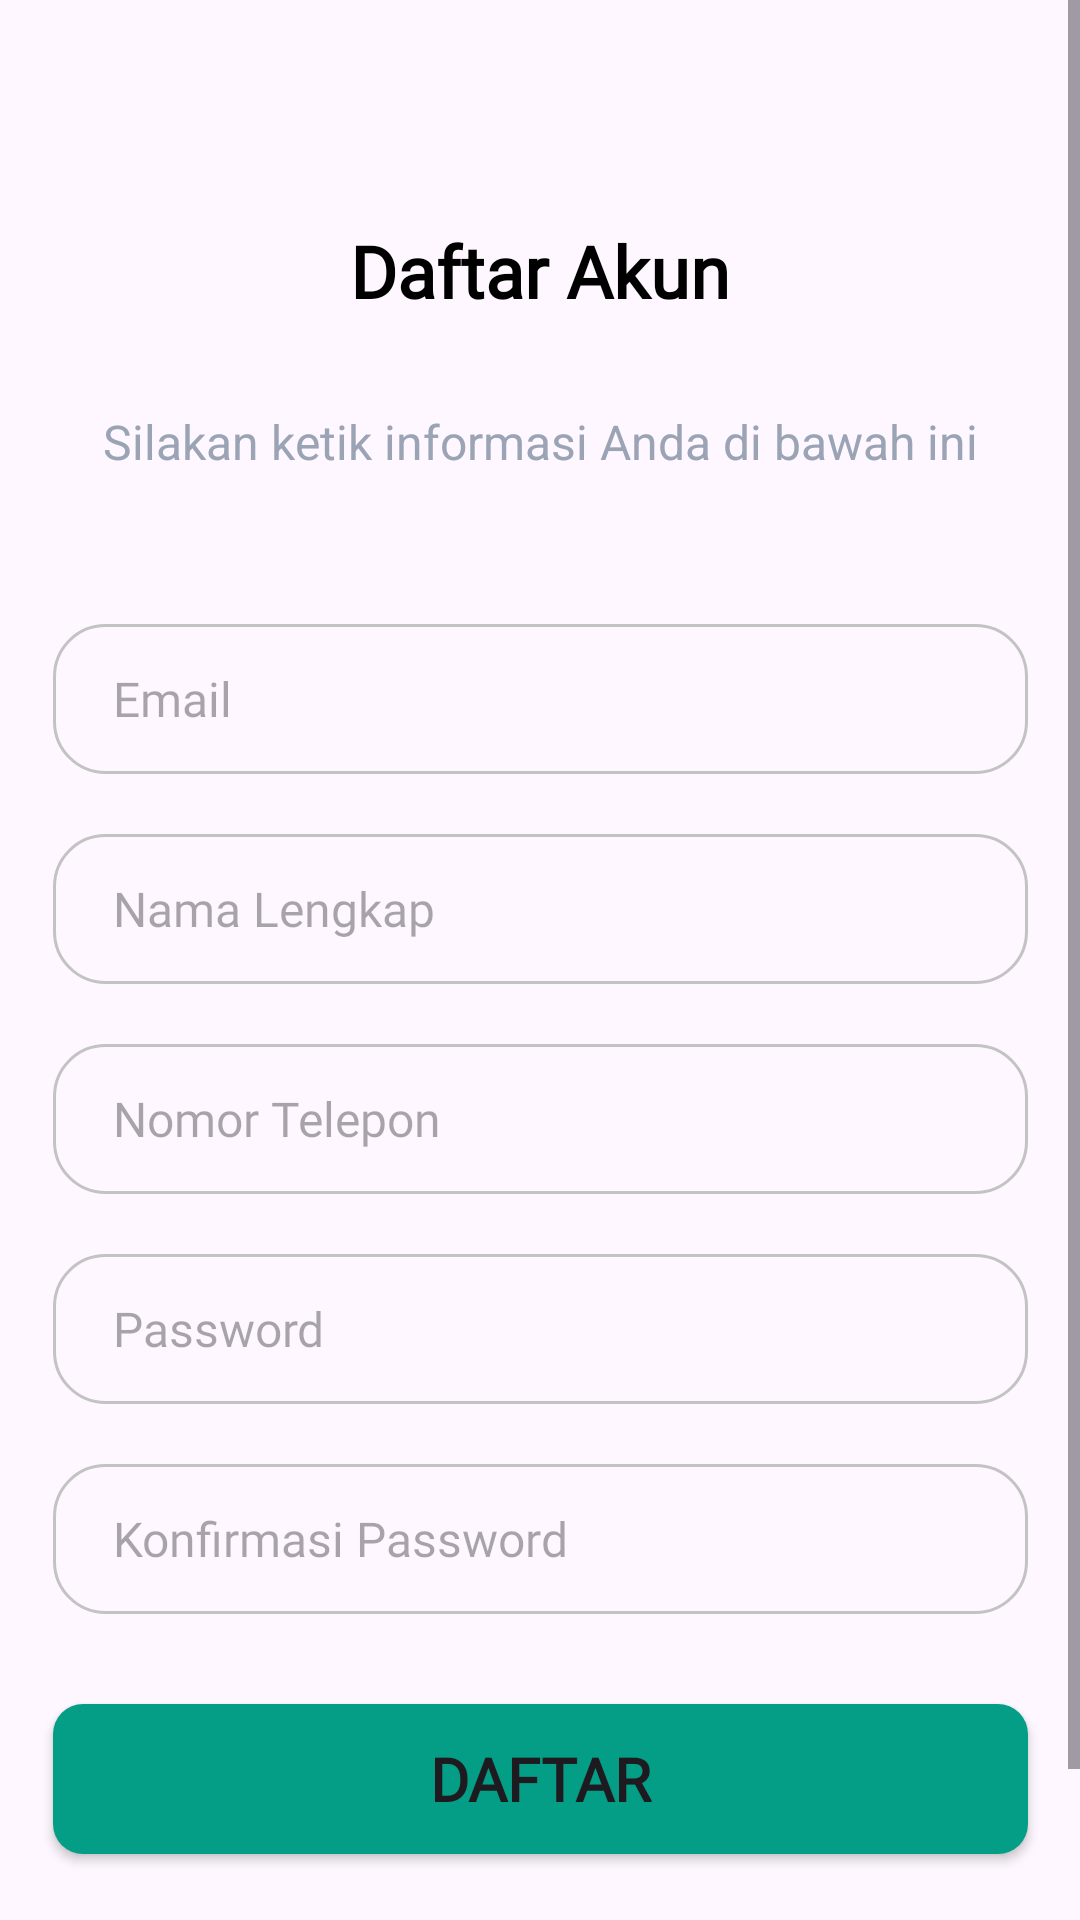

The Android layout XML behind this screen, and the referenced resources:
<!-- AndroidManifest.xml: application theme Theme.RecobApp -->
<!-- res/layout/activity_register.xml -->
<?xml version="1.0" encoding="utf-8"?>
<ScrollView xmlns:android="http://schemas.android.com/apk/res/android"
    xmlns:app="http://schemas.android.com/apk/res-auto"
    xmlns:tools="http://schemas.android.com/tools"
    android:layout_width="match_parent"
    android:layout_height="match_parent"
    android:scaleType="fitCenter"
    tools:context=".ui.welcome.auth.register.RegisterActivity">

    <FrameLayout
        android:id="@+id/layout"
        android:layout_width="match_parent"
        android:layout_height="wrap_content">

        <androidx.constraintlayout.widget.ConstraintLayout
            android:layout_width="match_parent"
            android:layout_height="wrap_content"
            android:paddingBottom="30dp">

            
            <ProgressBar
                android:id="@+id/progress_bar"
                android:layout_width="50dp"
                android:layout_height="50dp"
                app:layout_constraintStart_toStartOf="parent"
                app:layout_constraintEnd_toEndOf="parent"
                app:layout_constraintTop_toTopOf="parent"
                app:layout_constraintBottom_toBottomOf="parent"
                android:visibility="gone"/>

            
            <ImageView
                android:id="@+id/back_nav"
                android:layout_width="24dp"
                android:layout_height="24dp"
                android:layout_marginTop="20dp"
                app:layout_constraintTop_toTopOf="parent"
                app:layout_constraintStart_toEndOf="@+id/guideline1a"
                android:src="@drawable/ic_back_24"/>

            
            <TextView
                android:id="@+id/title_register"
                android:layout_width="325dp"
                android:layout_height="wrap_content"
                android:layout_marginTop="30dp"
                android:text="Daftar Akun"
                android:textSize="24sp"
                android:textColor="@color/black"
                android:textStyle="bold"
                android:textAlignment="center"
                android:fontFamily="@font/roboto_medium"
                app:layout_constraintTop_toBottomOf="@+id/back_nav"
                app:layout_constraintStart_toStartOf="@+id/guideline1a"
                app:layout_constraintEnd_toStartOf="@+id/guideline1b"/>

            
            <TextView
                android:id="@+id/message_title_register"
                android:layout_width="325dp"
                android:layout_height="wrap_content"
                android:layout_marginTop="30dp"
                android:text="Silakan ketik informasi Anda di bawah ini"
                android:textColor="@color/grey"
                android:textSize="16sp"
                android:textAlignment="center"
                app:layout_constraintTop_toBottomOf="@+id/title_register"
                app:layout_constraintStart_toEndOf="@+id/guideline1a"
                app:layout_constraintEnd_toStartOf="@+id/guideline1b"/>

            
            <com.google.android.material.textfield.TextInputEditText
                android:id="@+id/edit_email"
                android:layout_width="325dp"
                android:layout_height="50dp"
                android:layout_marginTop="50dp"
                android:background="@drawable/rounded_shape_border"
                android:elevation="20dp"
                android:fontFamily="@font/roboto"
                android:hint="@string/hint_text_email"
                android:paddingStart="20dp"
                android:paddingEnd="0dp"
                android:textSize="16sp"
                android:inputType="textEmailAddress"
                app:layout_constraintEnd_toEndOf="@id/guideline1b"
                app:layout_constraintStart_toStartOf="@id/guideline1a"
                app:layout_constraintTop_toBottomOf="@+id/message_title_register" />

            
            <com.google.android.material.textfield.TextInputEditText
                android:id="@+id/edit_name"
                android:layout_width="325dp"
                android:layout_height="50dp"
                android:layout_marginTop="20dp"
                android:background="@drawable/rounded_shape_border"
                android:elevation="20dp"
                android:fontFamily="@font/roboto"
                android:hint="Nama Lengkap"
                android:paddingStart="20dp"
                android:paddingEnd="0dp"
                android:textSize="16sp"
                android:inputType="textPersonName"
                app:layout_constraintStart_toEndOf="@id/guideline1a"
                app:layout_constraintEnd_toStartOf="@id/guideline1b"
                app:layout_constraintTop_toBottomOf="@+id/edit_email" />

            
            <com.google.android.material.textfield.TextInputEditText
                android:id="@+id/edit_phone"
                android:layout_width="325dp"
                android:layout_height="50dp"
                android:layout_marginTop="20dp"
                android:background="@drawable/rounded_shape_border"
                android:elevation="20dp"
                android:fontFamily="@font/roboto"
                android:hint="Nomor Telepon"
                android:paddingStart="20dp"
                android:paddingEnd="0dp"
                android:textSize="16sp"
                android:inputType="phone"
                app:layout_constraintStart_toEndOf="@id/guideline1a"
                app:layout_constraintEnd_toStartOf="@id/guideline1b"
                app:layout_constraintTop_toBottomOf="@+id/edit_name" />

            
            <com.google.android.material.textfield.TextInputEditText
                android:id="@+id/edit_password"
                android:layout_width="325dp"
                android:layout_height="50dp"
                android:layout_marginTop="20dp"
                android:background="@drawable/rounded_shape_border"
                android:elevation="20dp"
                android:fontFamily="@font/roboto"
                android:hint="@string/hint_text_password"
                android:paddingStart="20dp"
                android:paddingEnd="0dp"
                android:textSize="16sp"
                android:inputType="textPassword"
                app:layout_constraintStart_toEndOf="@id/guideline1a"
                app:layout_constraintEnd_toStartOf="@id/guideline1b"
                app:layout_constraintTop_toBottomOf="@+id/edit_phone" />

            
            <com.google.android.material.textfield.TextInputEditText
                android:id="@+id/edit_password_again"
                android:layout_width="325dp"
                android:layout_height="50dp"
                android:layout_marginTop="20dp"
                android:background="@drawable/rounded_shape_border"
                android:elevation="20dp"
                android:fontFamily="@font/roboto"
                android:hint="Konfirmasi Password"
                android:paddingStart="20dp"
                android:paddingEnd="0dp"
                android:textSize="16sp"
                android:inputType="textPassword"
                app:layout_constraintStart_toEndOf="@id/guideline1a"
                app:layout_constraintEnd_toStartOf="@id/guideline1b"
                app:layout_constraintTop_toBottomOf="@+id/edit_password" />

            
            <Button
                android:id="@+id/btn_register"
                android:layout_width="325dp"
                android:layout_height="50dp"
                android:layout_marginTop="100dp"
                android:text="Daftar"
                android:textSize="20sp"
                android:textStyle="bold"
                android:fontFamily="@font/roboto_medium"
                android:background="@drawable/rounded_shape_border_button"
                app:layout_constraintStart_toEndOf="@id/guideline1a"
                app:layout_constraintEnd_toStartOf="@+id/guideline1b"
                app:layout_constraintTop_toBottomOf="@+id/edit_password" />

            
            <TextView
                android:id="@+id/login_link"
                android:layout_width="wrap_content"
                android:layout_height="wrap_content"
                android:layout_marginTop="25dp"
                android:text="Anda memiliki akun? Masuk"
                android:textSize="16sp"
                app:layout_constraintTop_toBottomOf="@+id/btn_register"
                app:layout_constraintStart_toEndOf="@id/guideline1a"
                app:layout_constraintEnd_toStartOf="@+id/guideline1b"/>

            
            <androidx.constraintlayout.widget.Guideline
                android:id="@+id/guideline1a"
                android:layout_width="wrap_content"
                android:layout_height="wrap_content"
                android:orientation="vertical"
                app:layout_constraintGuide_percent="0.10" />

            <androidx.constraintlayout.widget.Guideline
                android:id="@+id/guideline1b"
                android:layout_width="wrap_content"
                android:layout_height="wrap_content"
                android:orientation="vertical"
                app:layout_constraintGuide_percent="0.90" />


        </androidx.constraintlayout.widget.ConstraintLayout>

    </FrameLayout>

</ScrollView>
<!-- resources referenced by this layout -->
<resources>
  <color name="black">#FF000000</color>
  <color name="grey">#9BA4B5</color>
  <!-- drawable rounded_shape_border (drawable) -->
  <?xml version="1.0" encoding="utf-8"?>
  <shape xmlns:android="http://schemas.android.com/apk/res/android">
      <solid android:color="#00000000"/>
      <stroke
          android:width="1dp"
          android:color="@color/grey_80" />
      <corners android:radius="17dp"/>
  </shape>
  <!-- drawable rounded_shape_border_button (drawable) -->
  <?xml version="1.0" encoding="utf-8"?>
  <shape xmlns:android="http://schemas.android.com/apk/res/android">
      <solid android:color="@color/sage"/>
      <corners android:radius="10dp"/>
  </shape>
  <string name="hint_text_email">Email</string>
  <string name="hint_text_password">Password</string>
  <style name="Theme.RecobApp" parent="Base.Theme.RecobApp" />
  <color name="grey_80">#c3c3c3</color>
  <color name="sage">#049E87</color>
  <style name="Base.Theme.RecobApp" parent="Theme.Material3.DayNight.NoActionBar">
          
          
          <item name="colorPrimary">@color/sage</item>
  
          
          <item name="colorSecondary">@color/sage_dark</item>
  
          
      </style>
  <color name="sage_dark">#046357</color>
</resources>
